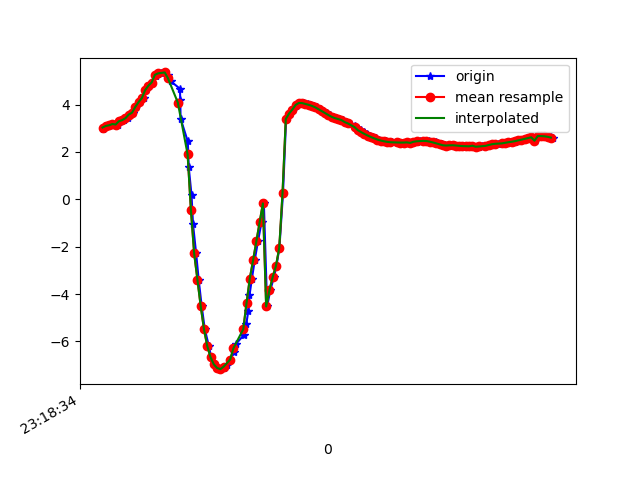

The table this chart was drawn from, first rows:
1617837515084, 533158642020746, 2.9841955, -5.387821, 7.6227264
1617837515097, 533158661251516, 3.073, -5.478, 7.523
1617837515115, 533158680482286, 3.095, -5.436, 7.544
1617837515135, 533158699713056, 3.122, -5.544, 7.454
1617837515157, 533158718943826, 3.176, -5.453, 7.498
1617837515173, 533158738174596, 3.155, -5.44, 7.516
1617837515191, 533158757405366, 3.294, -5.422, 7.469
1617837515213, 533158776636136, 3.34, -5.366, 7.489
1617837515235, 533158795866906, 3.422, -5.439, 7.399
1617837515249, 533158815097676, 3.575, -5.318, 7.415
1617837515267, 533158834328446, 3.653, -5.182, 7.472
1617837515286, 533158853559216, 3.896, -5.136, 7.382
1617837515307, 533158872789986, 4.1, -4.97, 7.384
1617837515332, 533158892020756, 4.265, -4.873, 7.356
1617837515343, 533158911251526, 4.602, -4.766, 7.222
1617837515365, 533158930482296, 4.794, -4.546, 7.238
1617837515385, 533158949713066, 4.929, -4.483, 7.187
1617837515406, 533158968943836, 5.224, -4.378, 7.041
1617837515419, 533158988174606, 5.283, -4.282, 7.056
1617837515439, 533159007405376, 5.316, -4.259, 7.046
1617837515461, 533159026636146, 5.354, -4.379, 6.943
1617837515482, 533159045866916, 5.226, -4.513, 6.954
1617837515497, 533159065097686, 4.984, -4.714, 6.998
1617837515553, 533159084328456, 4.665, -4.941, 7.061
1617837515555, 533159103559226, 4.181, -5.237, 7.151
1617837515557, 533159122789996, 3.407, -5.623, 7.268
1617837515601, 533159142020766, 2.439, -5.981, 7.37
1617837515607, 533159161251536, 1.341, -6.314, 7.374
1617837515624, 533159180482306, 0.164, -6.611, 7.233
1617837515633, 533159199839356, -1.058, -6.919, 6.859
1617837515652, 533159219070126, -2.29, -7.25, 6.183
1617837515668, 533159238300896, -3.421, -7.493, 5.309
1617837515686, 533159257531666, -4.517, -7.461, 4.47
1617837515705, 533159276762436, -5.49, -7.195, 3.759
1617837515730, 533159295993206, -6.2, -6.859, 3.249
1617837515744, 533159315223976, -6.671, -6.499, 3.051
1617837515763, 533159334454746, -6.969, -6.162, 3.082
1617837515785, 533159353685516, -7.123, -5.954, 3.139
1617837515805, 533159372916286, -7.173, -5.919, 3.091
1617837515820, 533159392147056, -7.135, -6.045, 2.931
1617837515839, 533159411377826, -7.004, -6.285, 2.736
1617837515860, 533159430608596, -6.768, -6.563, 2.675
1617837515882, 533159449839366, -6.463, -6.783, 2.875
1617837515895, 533159469070136, -6.112, -6.897, 3.334
1617837515945, 533159488300906, -5.719, -6.927, 3.918
1617837515959, 533159507531676, -5.256, -6.947, 4.49
1617837515971, 533159526762446, -4.705, -7.005, 4.983
1617837515978, 533159545993216, -4.063, -7.079, 5.424
1617837515993, 533159565223986, -3.347, -7.103, 5.864
1617837516010, 533159584454756, -2.581, -7.037, 6.313
1617837516030, 533159603685526, -1.773, -6.928, 6.701
1617837516052, 533159622916296, -0.9577, -6.807, 6.985
1617837516066, 533159642147066, -0.1742, -6.662, 7.185
1617837516086, 533159661377836, -4.527, -6.109, 6.183
1617837516105, 533159680608606, -3.844, -6.685, 6.048
1617837516128, 533159699839376, -3.28, -6.885, 6.154
1617837516143, 533159719070146, -2.814, -6.415, 6.853
1617837516161, 533159738300916, -2.052, -5.76, 7.659
1617837516183, 533159757531686, 0.251, -6.104, 7.663
1617837516202, 533159776762456, 3.387, -5.046, 7.688
1617837516226, 533159795993226, 3.618, -4.9, 7.677
... 84 more rows
